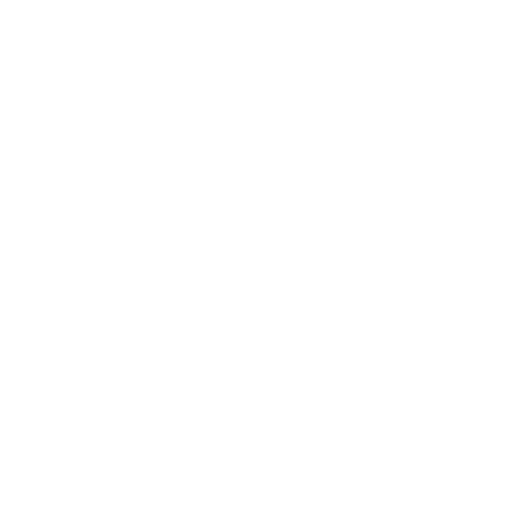
t = 0.00 s
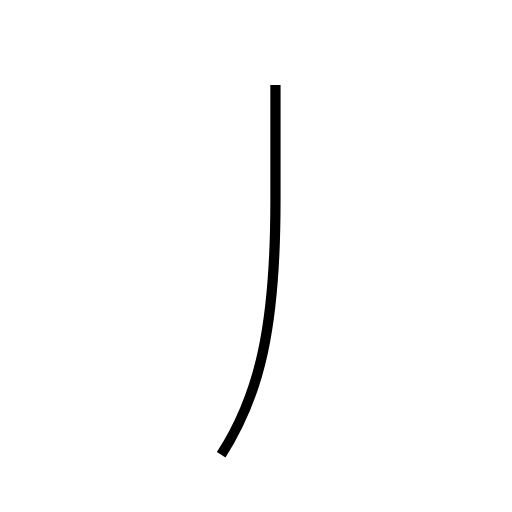
t = 1.11 s
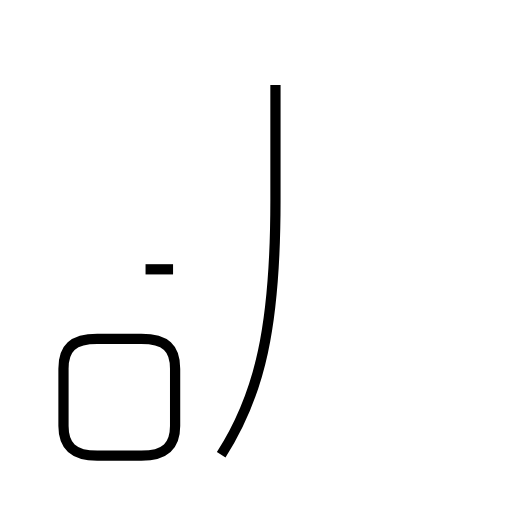
t = 2.40 s
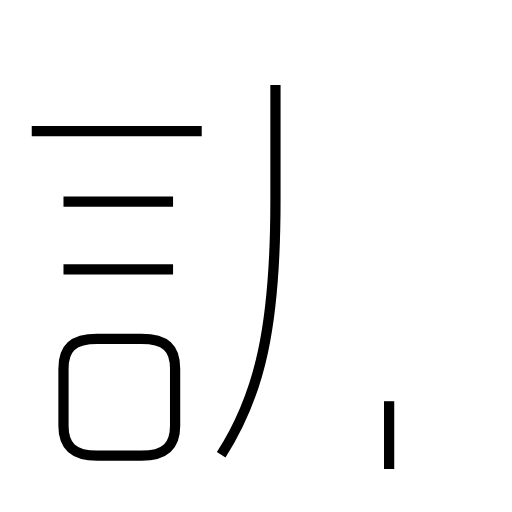
t = 3.65 s
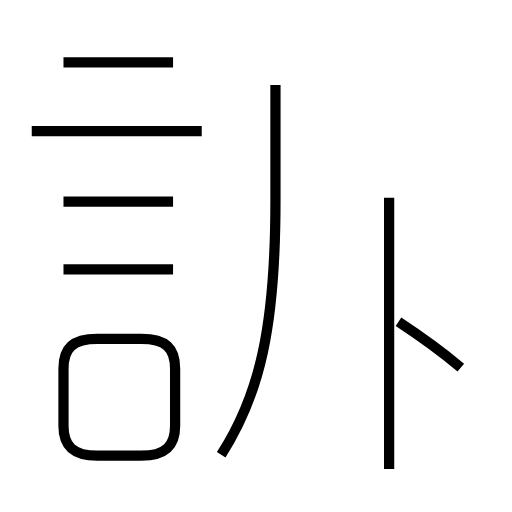
t = 4.80 s
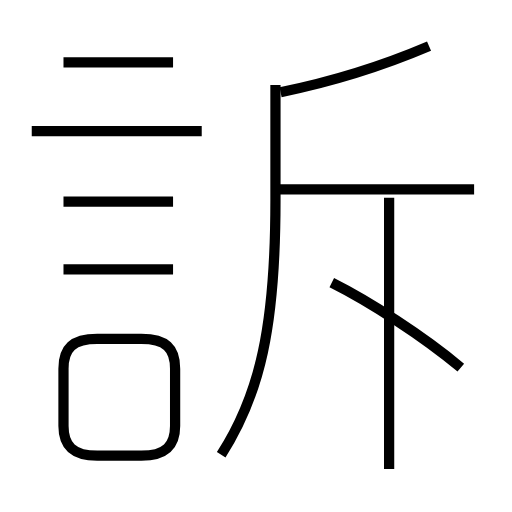
t = 6.05 s

The animated SVG that drew these frames (rendered in a browser with its animation timeline set to each time). Animation: 10 SMIL elements (animate=10); one cycle of 6.05 s.

<?xml version='1.0' encoding='utf-8'?>
<svg viewBox="0.0 -6.0 50.0 50.0" version="1.1" xmlns="http://www.w3.org/2000/svg"><rect x="-1000" y="-1000" width="2000" height="2000" stroke="white" fill="white" /><g style="fill:none;stroke:#000000;stroke-width:1"><path d="M 21.6 0.4 C 25.4 -5.5 26.9 -12.2 26.9 -24.4 L 26.9 -35.7 " transform="translate(0.0 38.0)" stroke-dasharray="37.035262627895335" stroke-dashoffset="37.035262627895335"><animate attributeName="stroke-dashoffset" from="37.035262627895335" to="0" dur="1.11105787883686s" begin="0s; anim_end.end" fill="freeze" id="anim0" /></path><path d="M 9.5 0.5 L 13.8 0.5 C 16.2 0.5 17.1 -0.5 17.1 -2.4 L 17.1 -8.0 C 17.1 -10.0 16.2 -10.9 13.8 -10.9 L 9.5 -10.9 C 7.1 -10.9 6.2 -10.0 6.2 -8.0 L 6.2 -2.4 C 6.2 -0.5 7.1 0.5 9.5 0.5 Z " transform="translate(0.0 38.0)" stroke-dasharray="40.14502068510123" stroke-dashoffset="40.14502068510123"><animate attributeName="stroke-dashoffset" from="40.14502068510123" to="0" dur="1.2043506205530368s" begin="anim0.end" fill="freeze" id="anim1" /></path><path d="M 16.9 -17.7 L 6.2 -17.7 " transform="translate(0.0 38.0)" stroke-dasharray="10.7" stroke-dashoffset="10.7"><animate attributeName="stroke-dashoffset" from="10.7" to="0" dur="0.32099999999999995s" begin="anim1.end" fill="freeze" id="anim2" /></path><path d="M 16.9 -24.3 L 6.2 -24.3 " transform="translate(0.0 38.0)" stroke-dasharray="10.7" stroke-dashoffset="10.7"><animate attributeName="stroke-dashoffset" from="10.7" to="0" dur="0.32099999999999995s" begin="anim2.end" fill="freeze" id="anim3" /></path><path d="M 19.7 -31.2 L 3.1 -31.2 " transform="translate(0.0 38.0)" stroke-dasharray="16.599999999999998" stroke-dashoffset="16.599999999999998"><animate attributeName="stroke-dashoffset" from="16.599999999999998" to="0" dur="0.49799999999999994s" begin="anim3.end" fill="freeze" id="anim4" /></path><path d="M 38.0 1.8 L 38.0 -24.7 " transform="translate(0.0 38.0)" stroke-dasharray="26.5" stroke-dashoffset="26.5"><animate attributeName="stroke-dashoffset" from="26.5" to="0" dur="0.7949999999999999s" begin="anim4.end" fill="freeze" id="anim5" /></path><path d="M 16.9 -37.9 L 6.2 -37.9 " transform="translate(0.0 38.0)" stroke-dasharray="10.7" stroke-dashoffset="10.7"><animate attributeName="stroke-dashoffset" from="10.7" to="0" dur="0.32099999999999995s" begin="anim5.end" fill="freeze" id="anim6" /></path><path d="M 45.0 -8.1 C 41.3 -11.2 36.0 -14.6 32.4 -16.4 " transform="translate(0.0 38.0)" stroke-dasharray="15.115960900250716" stroke-dashoffset="15.115960900250716"><animate attributeName="stroke-dashoffset" from="15.115960900250716" to="0" dur="0.45347882700752146s" begin="anim6.end" fill="freeze" id="anim7" /></path><path d="M 46.3 -25.5 L 27.2 -25.5 " transform="translate(0.0 38.0)" stroke-dasharray="19.099999999999998" stroke-dashoffset="19.099999999999998"><animate attributeName="stroke-dashoffset" from="19.099999999999998" to="0" dur="0.573s" begin="anim7.end" fill="freeze" id="anim8" /></path><path d="M 27.4 -35.0 C 32.3 -36.0 37.2 -37.5 41.9 -39.5" transform="translate(0.0 38.0)" stroke-dasharray="15.207669053022768" stroke-dashoffset="15.207669053022768"><animate attributeName="stroke-dashoffset" from="15.207669053022768" to="0" dur="0.456230071590683s" begin="anim8.end" fill="freeze" id="anim_end" /></path></g></svg>
